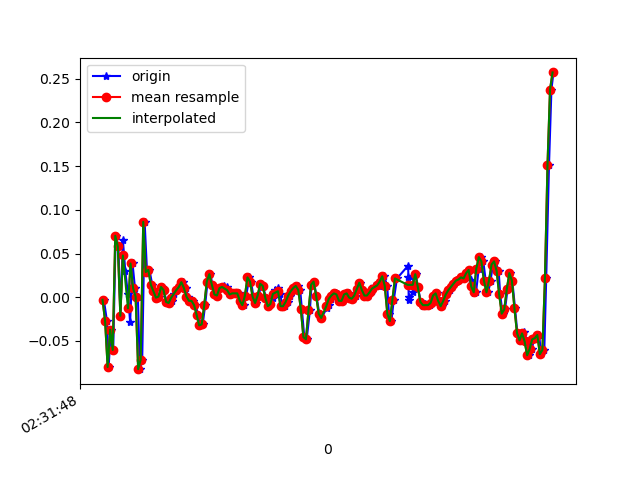

Source data for this figure (header and first rows):
1617849108290, 544751908691011, -0.0029735705, 0.06299688, -0.028002791
1617849108315, 544751927716467, -0.02741, 0.1742, 0.01842
1617849108328, 544751946741939, -0.07994, -0.2314, -0.003568
1617849108345, 544751965767379, -0.03718, 0.2463, -0.006012
1617849108364, 544751984792835, -0.06039, 0.03856, 0.01231
1617849108383, 544752003853283, 0.07033, 0.1168, -0.01701
1617849108405, 544752022879715, 0.05811, 0.1009, 0.01476
1617849108421, 544752041906147, -0.0213, -0.07872, 0.006206
1617849108440, 544752060932547, 0.06544, 6.886502E-4, -0.02067
1617849108459, 544752079958979, 0.03001, 0.02024, 0.001319
1617849108480, 544752098985411, 0.003135, -0.2168, 0.01354
1617849108497, 544752117995875, -0.02863, 0.02024, -0.03533
1617849108516, 544752137046051, 0.03857, 0.2292, 0.01109
1617849108535, 544752156071459, 0.01047, -0.3243, 0.008649
1617849108558, 544752175096803, 6.916197E-4, 0.1094, -0.03655
1617849108573, 544752194122211, -0.08239, 0.1363, 0.008649
1617849108592, 544752213146243, -0.07139, -0.108, -0.007233
1617849108611, 544752232170243, 0.08621, -0.1032, -0.03411
1617849108630, 544752251194243, 0.02879, -0.1129, -0.02922
1617849108649, 544752270243075, 0.03123, 0.02268, -0.007233
1617849108671, 544752289267107, 0.01413, 0.005576, 0.006206
1617849108687, 544752308281955, 0.0068, -0.01519, 0.01598
1617849108706, 544752327305571, -5.3010974E-4, -0.02252, 0.01476
1617849108725, 544752346354019, 6.916197E-4, -0.02741, 0.01231
1617849108749, 544752365377635, 0.01169, -0.02252, 0.01231
1617849108763, 544752384401251, 0.008022, -0.0213, 0.01598
1617849108783, 544752403424803, -0.005417, -0.0213, 0.02087
1617849108801, 544752422442787, -0.006639, -0.0323, 0.0282
1617849108826, 544752441490979, -0.004195, -0.02863, 0.03064
1617849108839, 544752460514403, 0.003135, -0.01642, 0.02575
1617849108860, 544752479537827, 0.008022, -0.01153, 0.02453
1617849108880, 544752498561251, 0.01169, -0.009085, 0.02331
1617849108902, 544752517601251, 0.01657, -0.002977, 0.02698
1617849108916, 544752536624355, 0.0178, -0.006642, 0.02331
1617849108935, 544752555647587, 0.01047, -0.004198, 0.0172
1617849108954, 544752574670691, 6.916197E-4, -0.002977, 0.003762
1617849108977, 544752593718627, -0.004195, -0.006642, -0.00479
1617849108992, 544752612737699, -0.004195, -0.00542, -0.009677
1617849109011, 544752631760675, -0.009082, -5.330797E-4, -0.01456
1617849109033, 544752650783651, -0.02008, -0.004198, -0.01701
1617849109055, 544752669831523, -0.0323, -0.01275, -0.01945
1617849109068, 544752688854563, -0.03107, -0.007863, -0.02189
1617849109087, 544752707882339, -0.009082, 0.005576, -0.01945
1617849109106, 544752726905507, 0.0178, 0.01291, -0.01579
1617849109129, 544752745953443, 0.02635, 0.01535, -0.00479
1617849109144, 544752764976611, 0.01413, 0.006797, 0.001319
1617849109163, 544752783999715, 0.003135, 6.886502E-4, 0.004984
1617849109182, 544752803022883, 0.001913, -5.330797E-4, 0.006206
1617849109205, 544752822052259, 0.01047, 0.006797, 9.7E-5
1617849109220, 544752841074979, 0.01047, 0.01535, -0.002346
1617849109239, 544752860097699, 0.01291, 0.01291, 0.004984
1617849109262, 544752879120419, 0.01169, 0.006797, 0.008649
1617849109278, 544752898167843, 0.004357, 0.01291, -0.001125
1617849109296, 544752917198243, 0.003135, 0.01413, -0.008455
1617849109315, 544752936221091, 0.004357, 0.00191, -0.001125
1617849109335, 544752955268771, 0.004357, 0.006797, 9.7E-5
1617849109356, 544752974291619, 0.004357, 0.009241, 0.001319
1617849109372, 544752993314467, -0.004195, 0.006797, 9.7E-5
1617849109391, 544753012340771, -0.009082, 0.003132, -0.002346
1617849109410, 544753031388451, 0.001913, 0.01168, -0.00479
1617849109435, 544753050411299, 0.02268, 0.01901, -0.00479
... 126 more rows
